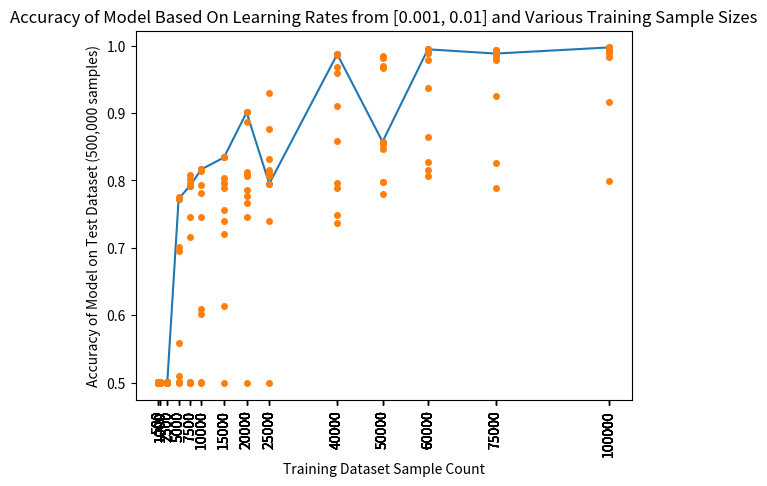
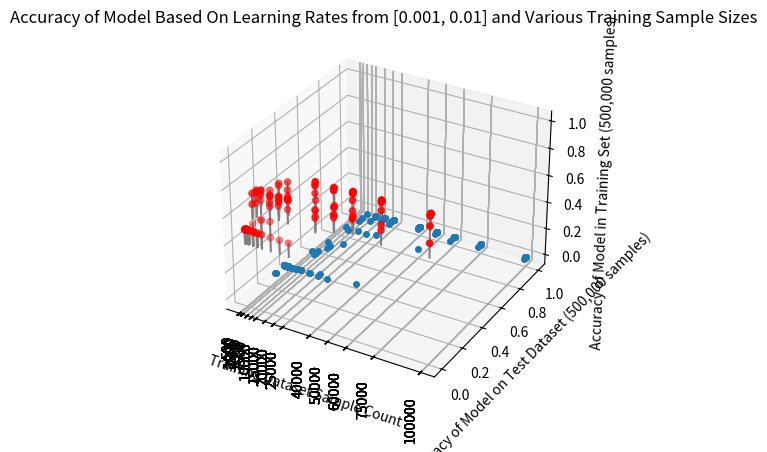
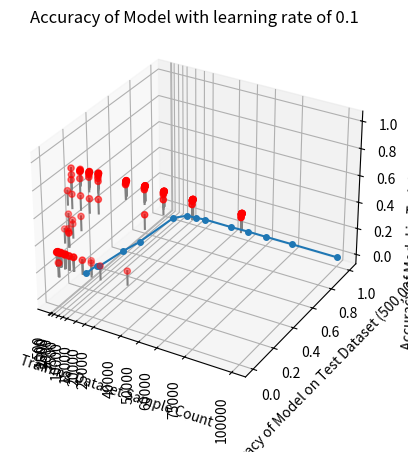

Write the Python code that produced these figures, in order.
import matplotlib.pyplot as plt
from mpl_toolkits.mplot3d import Axes3D

# sample counts for testing
sample_counts = [500, 1000, 2500, 5000, 7500, 10000, 15000, 20000, 25000, 40000, 50000, 60000, 75000, 100000]
# learning rates for testing
learning_rates = [0.001, 0.002, 0.003, 0.004, 0.005, 0.006, 0.007, 0.008, 0.009, 0.01]

# performance of binary classifier neural network
performance = [0.499516, 0.500118, 0.49983, 0.50072, 0.49978, 0.499266, 0.499838, 0.500572, 0.500326, 0.5006, 0.498648,
               0.499986, 0.498926, 0.499792, 0.499622, 0.50124, 0.499492, 0.499926, 0.500326, 0.50016, 0.49969,
               0.499024, 0.500336, 0.501024, 0.500278, 0.500118, 0.499932, 0.498854, 0.499352, 0.500382, 0.500232,
               0.499516, 0.500376, 0.500166, 0.509434, 0.69517, 0.558988, 0.701592, 0.774744, 0.772684, 0.499236,
               0.500474, 0.499808, 0.501268, 0.716144, 0.796358, 0.802196, 0.745638, 0.808554, 0.79202, 0.500696,
               0.499056, 0.602376, 0.6089, 0.745702, 0.781942, 0.792748, 0.815274, 0.81417, 0.816328, 0.498882,
               0.614234, 0.72021, 0.739702, 0.756254, 0.803614, 0.789328, 0.796218, 0.795516, 0.834166, 0.499712,
               0.745828, 0.81252, 0.7857, 0.76698, 0.776634, 0.806416, 0.886614, 0.8077, 0.901042, 0.498824, 0.740314,
               0.813144, 0.808226, 0.815404, 0.875672, 0.83249, 0.80614, 0.929862, 0.795178, 0.736636, 0.79568,
               0.748964, 0.788184, 0.910162, 0.9679, 0.960242, 0.985744, 0.858214, 0.987416, 0.780028, 0.798, 0.852216,
               0.797324, 0.969924, 0.966306, 0.84613, 0.985464, 0.982528, 0.857486, 0.816216, 0.80586, 0.865118,
               0.937492, 0.989252, 0.989776, 0.827466, 0.979028, 0.992162, 0.994694, 0.788476, 0.825838, 0.925282,
               0.979318, 0.988602, 0.990634, 0.994066, 0.99303, 0.983934, 0.988372, 0.798668, 0.916474, 0.983902,
               0.991436, 0.992188, 0.995526, 0.988934, 0.997316, 0.996222, 0.997498]
# samples sizes that were used to calculate accuracy of binary-classifier
x_vals = [500, 500, 500, 500, 500, 500, 500, 500, 500, 500, 1000, 1000, 1000, 1000, 1000, 1000, 1000, 1000, 1000, 1000,
          2500, 2500, 2500, 2500, 2500, 2500, 2500, 2500, 2500, 2500, 5000, 5000, 5000, 5000, 5000, 5000, 5000, 5000,
          5000, 5000, 7500, 7500, 7500, 7500, 7500, 7500, 7500, 7500, 7500, 7500, 10000, 10000, 10000, 10000, 10000,
          10000, 10000, 10000, 10000, 10000, 15000, 15000, 15000, 15000, 15000, 15000, 15000, 15000, 15000, 15000,
          20000, 20000, 20000, 20000, 20000, 20000, 20000, 20000, 20000, 20000, 25000, 25000, 25000, 25000, 25000,
          25000, 25000, 25000, 25000, 25000, 40000, 40000, 40000, 40000, 40000, 40000, 40000, 40000, 40000, 40000,
          50000, 50000, 50000, 50000, 50000, 50000, 50000, 50000, 50000, 50000, 60000, 60000, 60000, 60000, 60000,
          60000, 60000, 60000, 60000, 60000, 75000, 75000, 75000, 75000, 75000, 75000, 75000, 75000, 75000, 75000,
          100000, 100000, 100000, 100000, 100000, 100000, 100000, 100000, 100000, 100000]

"""
* Takes the above binary-classification data and sifts through the values that were generated with a learning 
rate of 0.01
* Plots the data with a line plot
"""
max_perf = []
max_x = []
c = 0
for p, x in zip(performance, x_vals):
    if c % 10 == 9:
        max_perf.append(p)
        max_x.append(x)
    c += 1
plt.plot(max_x, max_perf, marker='o', markersize=4)
plt.xticks(max_x, [500, 1000, 2500, 5000, 7500, 10000, 15000, 20000, 25000, 40000, 50000, 60000, 75000, 100000])
plt.title("Accuracy of Model with learning rate of 0.1")
plt.xlabel("Training Dataset Sample Count")
plt.ylabel("Accuracy of Model on Test Dataset (500,000 samples)")
plt.xticks(rotation=90)
plt.show()

"""
plots the above binary-classification data on a 2D plot
"""
plt.plot(x_vals, performance, marker='o', markersize=4, linestyle='none')
plt.xticks(x_vals,
           [500, 500, 500, 500, 500, 500, 500, 500, 500, 500, 1000, 1000, 1000, 1000, 1000, 1000, 1000, 1000, 1000,
            1000, 2500, 2500, 2500, 2500, 2500, 2500, 2500, 2500, 2500, 2500, 5000, 5000, 5000, 5000, 5000, 5000, 5000,
            5000, 5000, 5000, 7500, 7500, 7500, 7500, 7500, 7500, 7500, 7500, 7500, 7500, 10000, 10000, 10000, 10000,
            10000, 10000, 10000, 10000, 10000, 10000, 15000, 15000, 15000, 15000, 15000, 15000, 15000, 15000, 15000,
            15000, 20000, 20000, 20000, 20000, 20000, 20000, 20000, 20000, 20000, 20000, 25000, 25000, 25000, 25000,
            25000, 25000, 25000, 25000, 25000, 25000, 40000, 40000, 40000, 40000, 40000, 40000, 40000, 40000, 40000,
            40000, 50000, 50000, 50000, 50000, 50000, 50000, 50000, 50000, 50000, 50000, 60000, 60000, 60000, 60000,
            60000, 60000, 60000, 60000, 60000, 60000, 75000, 75000, 75000, 75000, 75000, 75000, 75000, 75000, 75000,
            75000, 100000, 100000, 100000, 100000, 100000, 100000, 100000, 100000, 100000, 100000])
plt.xticks(rotation=90)
plt.title("Accuracy of Model Based On Learning Rates from [0.001, 0.01] and Various Training Sample Sizes")
plt.xlabel("Training Dataset Sample Count")
plt.ylabel("Accuracy of Model on Test Dataset (500,000 samples)")
plt.show()


"""
Plots the above binary classification data on a 3D plot which allows for the visualization of how 
sample size and learning rate combine to effect the accuracy of the model on test data.
"""
x = x_vals
y = learning_rates * 14
z = performance
fig = plt.figure()
ax = fig.add_subplot(111, projection='3d')
ax.scatter(x, y, z, c='r', marker='o')
for (i, j, k) in zip(x, y, z):
    ax.plot([i, i], [j, j], [k-0.1, k], color='gray')
ax.set_xlabel('Training Sample Size')
ax.set_ylabel('Learning Rate')
ax.set_zlabel('Accuracy of Model in Training Set (500,000 samples)')
plt.show()


performance_mc = [0.333162, 0.334136, 0.332452, 0.33324, 0.332946, 0.333546, 0.333504, 0.333196, 0.332884, 0.250298,
                  0.333438, 0.332922, 0.334476, 0.33252, 0.333158, 0.333296, 0.332678, 0.250314, 0.249504, 0.334294,
                  0.33402, 0.333738, 0.3323, 0.332538, 0.333342, 0.332946, 0.332602, 0.33356, 0.332824, 0.33498,
                  0.333524, 0.331946, 0.33329, 0.33304, 0.333896, 0.333194, 0.332568, 0.332614, 0.333452, 0.517672,
                  0.333946, 0.334458, 0.332396, 0.332976, 0.532398, 0.512728, 0.499328, 0.49944, 0.80479, 0.635444,
                  0.333806, 0.333722, 0.333584, 0.335434, 0.6054, 0.893736, 0.576244, 0.789638, 0.974264, 0.927148,
                  0.334252, 0.33331, 0.65283, 0.922212, 0.798838, 0.969262, 0.97681, 0.977298, 0.971168, 0.98351,
                  0.333654, 0.350406, 0.79884, 0.950146, 0.966852, 0.979116, 0.977148, 0.984786, 0.984632, 0.986592,
                  0.333302, 0.813286, 0.961424, 0.939628, 0.976596, 0.986344, 0.99182, 0.991424, 0.990854, 0.994386,
                  0.356946, 0.97406, 0.981986, 0.99167, 0.991398, 0.995144, 0.995674, 0.996658, 0.9979, 0.994584,
                  0.801834, 0.976982, 0.989524, 0.992476, 0.994484, 0.997754, 0.997716, 0.998642, 0.998704, 0.998552,
                  0.945778, 0.98144, 0.993808, 0.9951, 0.997092, 0.998334, 0.998954, 0.997688, 0.999412, 0.998154,
                  0.96994, 0.992872, 0.994412, 0.995578, 0.998302, 0.998754, 0.999104, 0.999298, 0.999384, 0.99945,
                  0.9775, 0.993102, 0.997406, 0.998712, 0.999228, 0.999312, 0.99933, 0.99962, 0.999226, 0.999382]
x_vals_mc = [500, 500, 500, 500, 500, 500, 500, 500, 500, 500, 1000, 1000, 1000, 1000, 1000, 1000, 1000, 1000, 1000,
             1000, 2500, 2500, 2500, 2500, 2500, 2500, 2500, 2500, 2500, 2500, 5000, 5000, 5000, 5000, 5000, 5000,
             5000, 5000, 5000, 5000, 7500, 7500, 7500, 7500, 7500, 7500, 7500, 7500, 7500, 7500, 10000, 10000, 10000,
             10000, 10000, 10000, 10000, 10000, 10000, 10000, 15000, 15000, 15000, 15000, 15000, 15000, 15000, 15000,
             15000, 15000, 20000, 20000, 20000, 20000, 20000, 20000, 20000, 20000, 20000, 20000, 25000, 25000, 25000,
             25000, 25000, 25000, 25000, 25000, 25000, 25000, 40000, 40000, 40000, 40000, 40000, 40000, 40000, 40000,
             40000, 40000, 50000, 50000, 50000, 50000, 50000, 50000, 50000, 50000, 50000, 50000, 60000, 60000, 60000,
             60000, 60000, 60000, 60000, 60000, 60000, 60000, 75000, 75000, 75000, 75000, 75000, 75000, 75000, 75000,
             75000, 75000, 100000, 100000, 100000, 100000, 100000, 100000, 100000, 100000, 100000, 100000]
"""
plots the above binary-classification data on a 2D plot
"""
plt.plot(x_vals_mc, performance_mc, marker='o', markersize=4, linestyle='none')
plt.xticks(x_vals,
           [500, 500, 500, 500, 500, 500, 500, 500, 500, 500, 1000, 1000, 1000, 1000, 1000, 1000, 1000, 1000, 1000,
            1000, 2500, 2500, 2500, 2500, 2500, 2500, 2500, 2500, 2500, 2500, 5000, 5000, 5000, 5000, 5000, 5000, 5000,
            5000, 5000, 5000, 7500, 7500, 7500, 7500, 7500, 7500, 7500, 7500, 7500, 7500, 10000, 10000, 10000, 10000,
            10000, 10000, 10000, 10000, 10000, 10000, 15000, 15000, 15000, 15000, 15000, 15000, 15000, 15000, 15000,
            15000, 20000, 20000, 20000, 20000, 20000, 20000, 20000, 20000, 20000, 20000, 25000, 25000, 25000, 25000,
            25000, 25000, 25000, 25000, 25000, 25000, 40000, 40000, 40000, 40000, 40000, 40000, 40000, 40000, 40000,
            40000, 50000, 50000, 50000, 50000, 50000, 50000, 50000, 50000, 50000, 50000, 60000, 60000, 60000, 60000,
            60000, 60000, 60000, 60000, 60000, 60000, 75000, 75000, 75000, 75000, 75000, 75000, 75000, 75000, 75000,
            75000, 100000, 100000, 100000, 100000, 100000, 100000, 100000, 100000, 100000, 100000])
plt.xticks(rotation=90)
plt.title("Accuracy of Model Based On Learning Rates from [0.001, 0.01] and Various Training Sample Sizes")
plt.xlabel("Training Dataset Sample Count")
plt.ylabel("Accuracy of Model on Test Dataset (500,000 samples)")
plt.show()

"""
Plots the above binary classification data on a 3D plot which allows for the visualization of how 
sample size and learning rate combine to effect the accuracy of the model on test data.
"""
x = x_vals_mc
y = learning_rates * 14
z = performance_mc
fig = plt.figure()
ax = fig.add_subplot(111, projection='3d')
ax.scatter(x, y, z, c='r', marker='o')
for (i, j, k) in zip(x, y, z):
    ax.plot([i, i], [j, j], [k-0.1, k], color='gray')
ax.set_xlabel('Training Sample Size')
ax.set_ylabel('Learning Rate')
ax.set_zlabel('Accuracy of Model in Training Set (500,000 samples)')
plt.show()


"""
* Takes the above binary-classification data and sifts through the values that were generated with a learning 
rate of 0.01
* Plots the data with a line plot
"""
max_perf = []
max_x = []
c = 0
for p, x in zip(performance_mc, x_vals_mc):
    if c % 10 == 9:
        max_perf.append(p)
        max_x.append(x)
    c += 1
plt.plot(max_x, max_perf, marker='o', markersize=4)
plt.xticks(max_x, [500, 1000, 2500, 5000, 7500, 10000, 15000, 20000, 25000, 40000, 50000, 60000, 75000, 100000])
plt.title("Accuracy of Model with learning rate of 0.1")
plt.xlabel("Training Dataset Sample Count")
plt.ylabel("Accuracy of Model on Test Dataset (500,000 samples)")
plt.xticks(rotation=90)
plt.show()